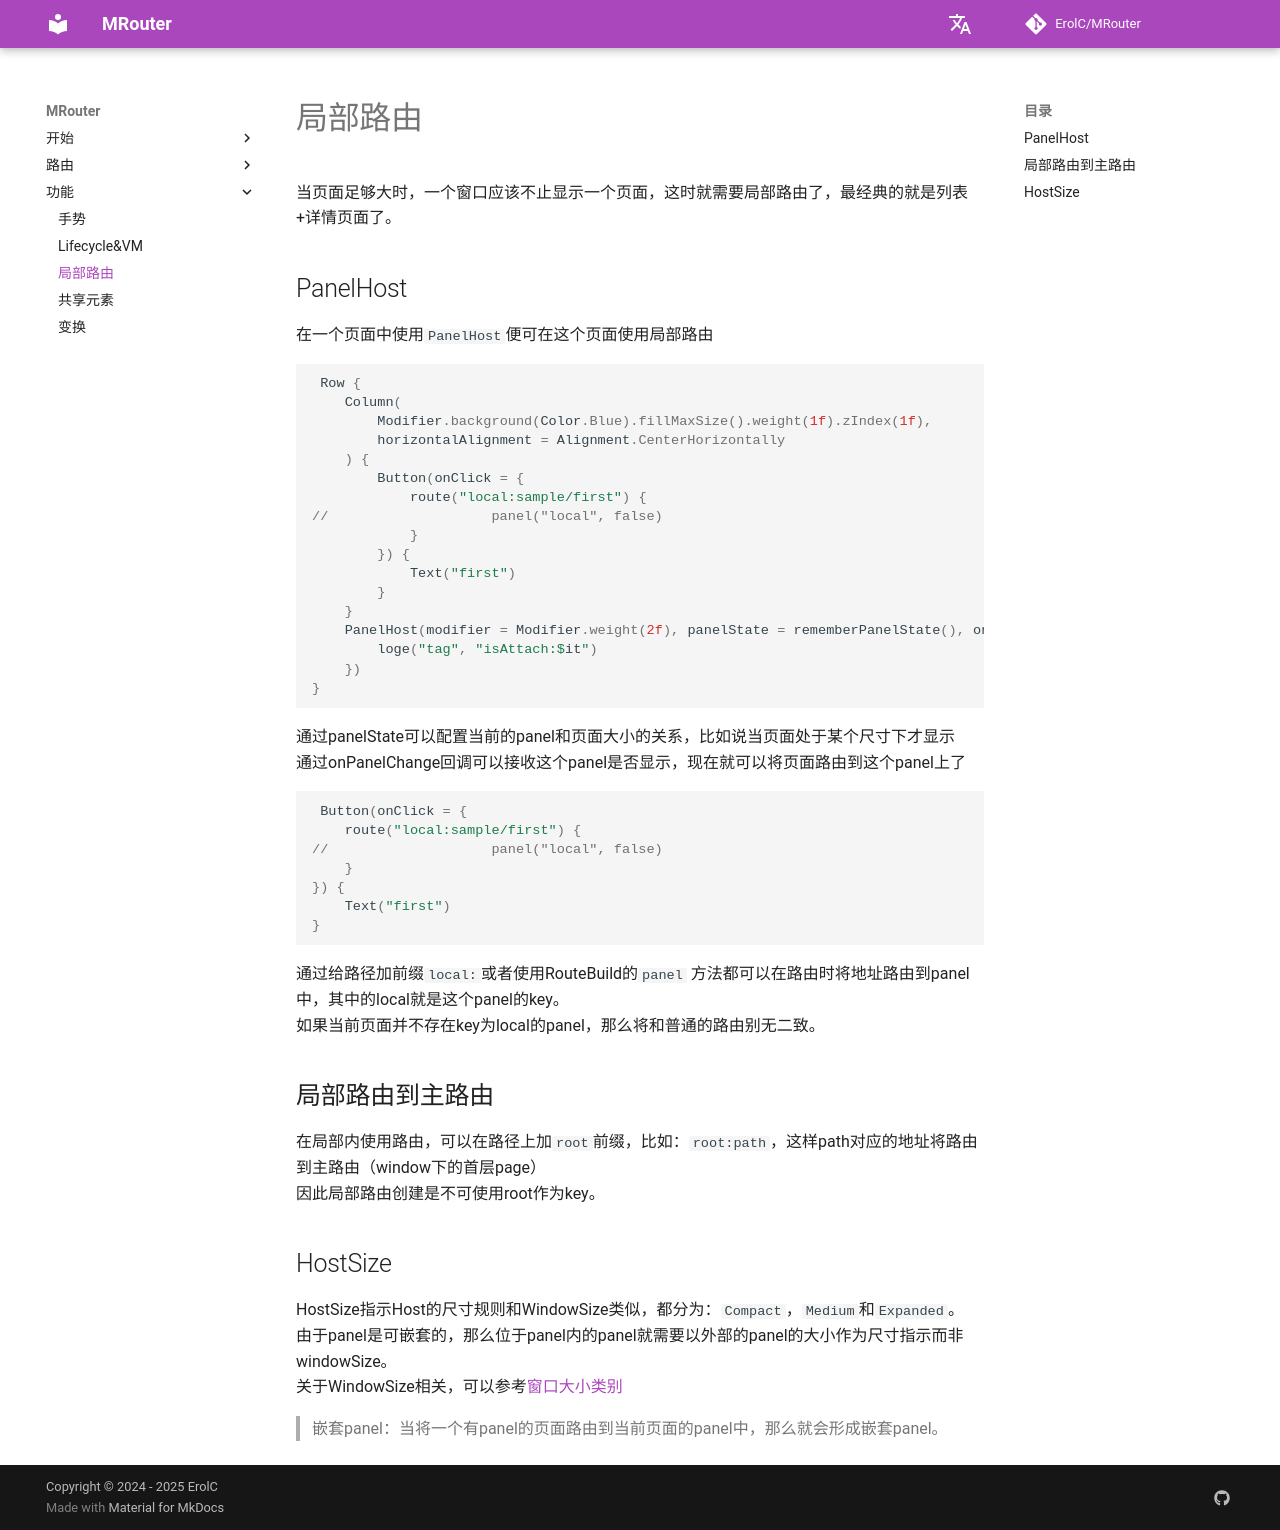

repository: ErolC/MRouter · page: feature/panel/index.html · generator: mkdocs

# 局部路由

当页面足够大时，一个窗口应该不止显示一个页面，这时就需要局部路由了，最经典的就是列表+详情页面了。

## PanelHost

在一个页面中使用`PanelHost`便可在这个页面使用局部路由

```kotlin
 Row {
    Column(
        Modifier.background(Color.Blue).fillMaxSize().weight(1f).zIndex(1f),
        horizontalAlignment = Alignment.CenterHorizontally
    ) {
        Button(onClick = {
            route("local:sample/first") {
//                    panel("local", false)
            }
        }) {
            Text("first")
        }
    }
    PanelHost(modifier = Modifier.weight(2f), panelState = rememberPanelState(), onPanelChange = {
        loge("tag", "isAttach:$it")
    })
}
```

通过panelState可以配置当前的panel和页面大小的关系，比如说当页面处于某个尺寸下才显示<br>
通过onPanelChange回调可以接收这个panel是否显示，现在就可以将页面路由到这个panel上了<br>

```kotlin
 Button(onClick = {
    route("local:sample/first") {
//                    panel("local", false)
    }
}) {
    Text("first")
}
```

通过给路径加前缀`local:`或者使用RouteBuild的`panel`
方法都可以在路由时将地址路由到panel中，其中的local就是这个panel的key。<br>
如果当前页面并不存在key为local的panel，那么将和普通的路由别无二致。
## 局部路由到主路由
在局部内使用路由，可以在路径上加`root`前缀，比如：`root:path`，这样path对应的地址将路由到主路由（window下的首层page）<br>
因此局部路由创建是不可使用root作为key。

## HostSize

HostSize指示Host的尺寸规则和WindowSize类似，都分为：`Compact`，`Medium`和`Expanded`。<br>
由于panel是可嵌套的，那么位于panel内的panel就需要以外部的panel的大小作为尺寸指示而非windowSize。<br>
关于WindowSize相关，可以参考[窗口大小类别](https://developer.android.com/develop/ui/compose/layouts/adaptive/window-size-classes?hl=zh-cn)
> 嵌套panel：当将一个有panel的页面路由到当前页面的panel中，那么就会形成嵌套panel。
